6-way image classification set "images" from GitHub (MIKIHERSHCOVITZ/ProductPrediction); label vocabulary: cakes cupcakes snack cakes, candy, chips pretzels snacks, chocolate, cookies biscuits, popcorn peanuts seeds related snacks.

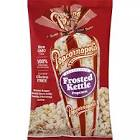
Label: popcorn peanuts seeds related snacks

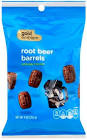
Label: candy

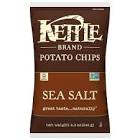
Label: chips pretzels snacks

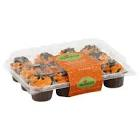
Label: cakes cupcakes snack cakes

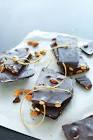
Label: chocolate

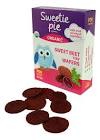
Label: cookies biscuits
